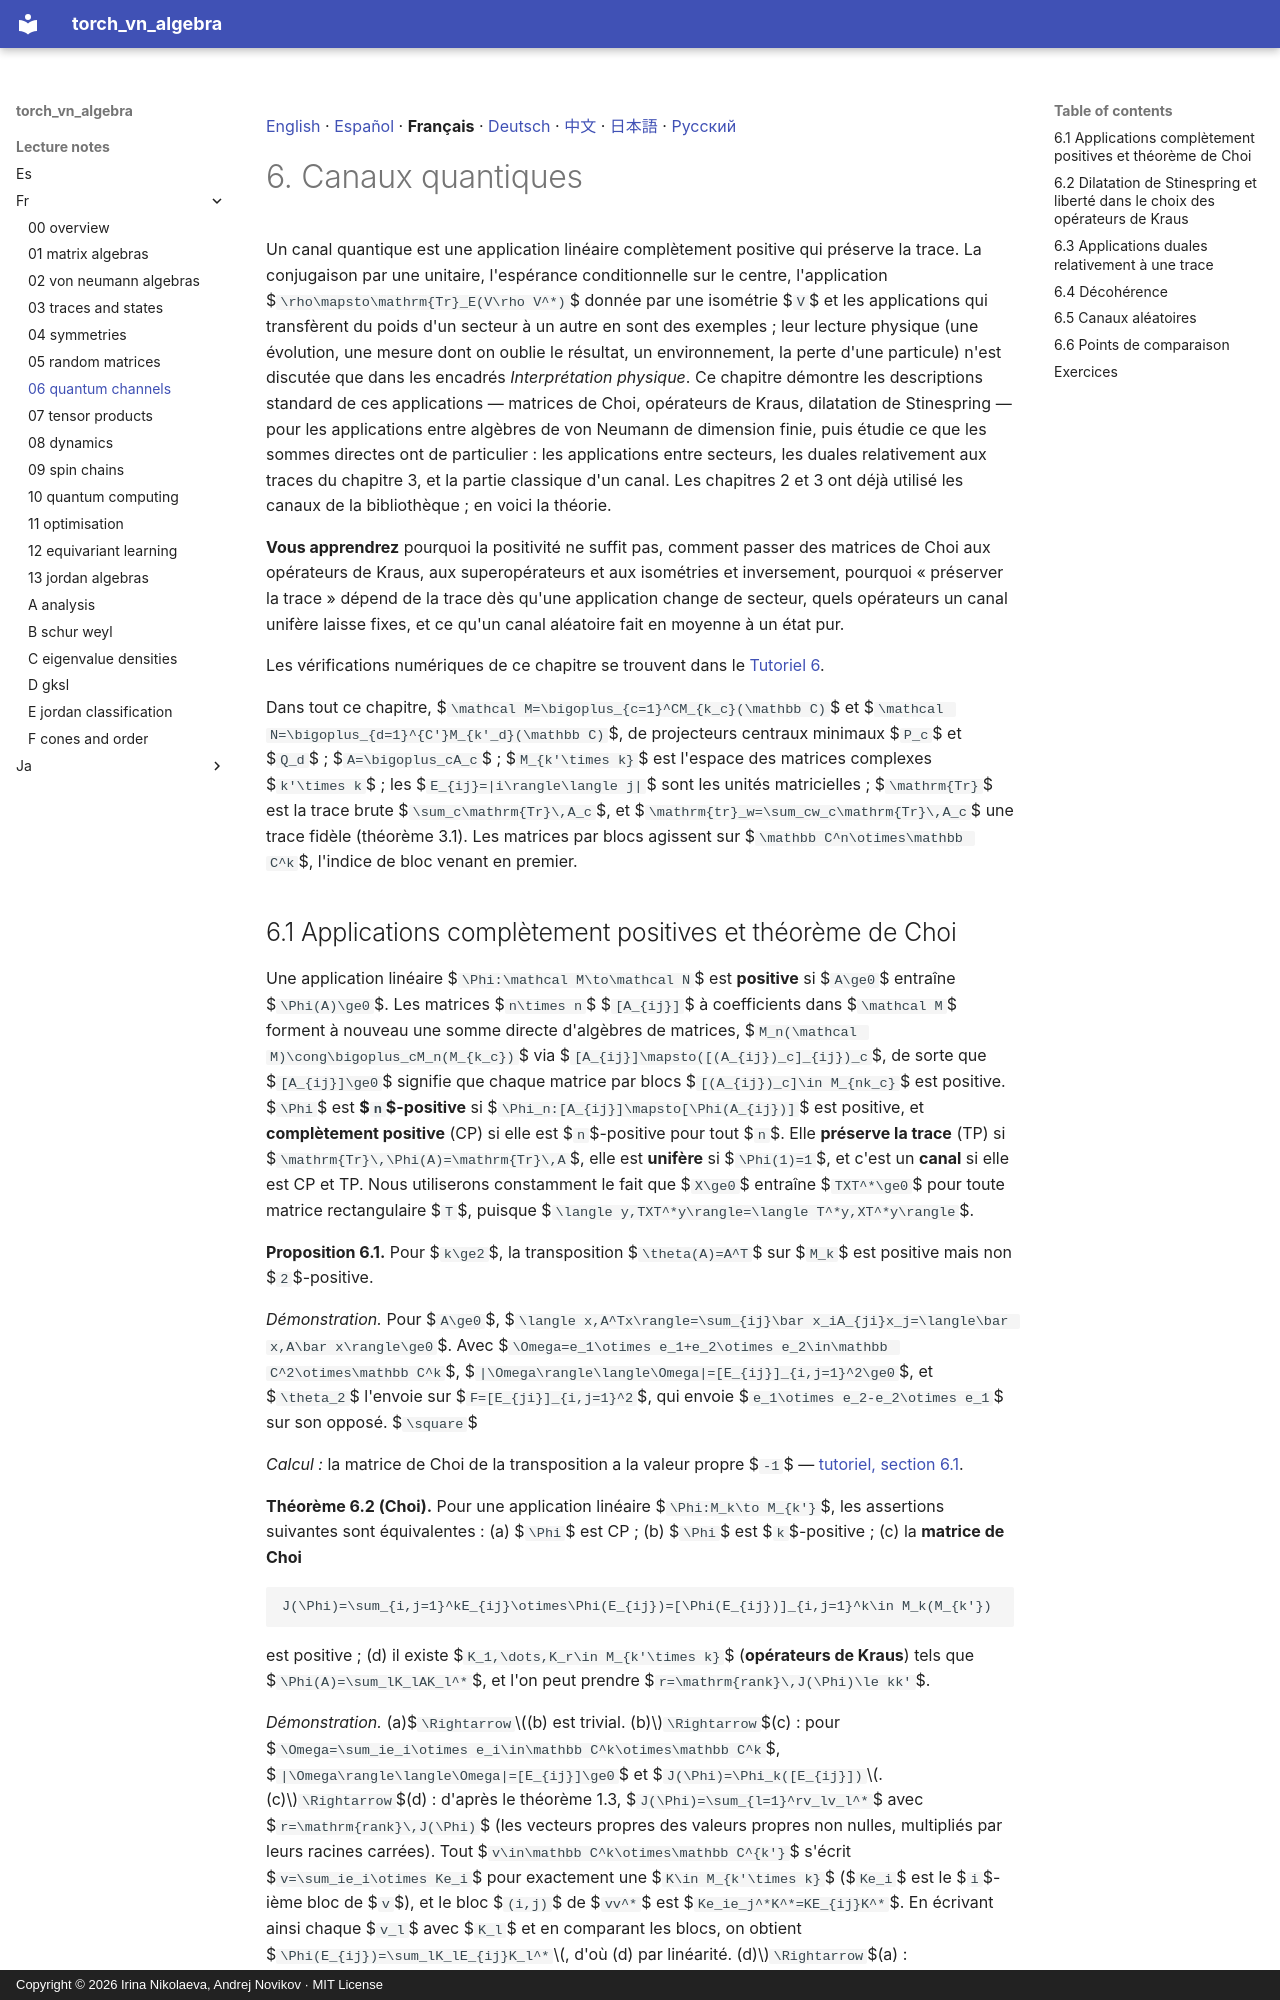

repository: andre-a-no/von_neumann_type_i · page: lecture_notes/fr/06_quantum_channels/index.html · generator: mkdocs · copyright: Copyright © 2026 Irina Nikolaeva, Andrej Novikov · MIT License

[English](../06_quantum_channels.md) · [Español](../es/06_quantum_channels.md) · **Français** · [Deutsch](../de/06_quantum_channels.md) · [中文](../zh/06_quantum_channels.md) · [日本語](../ja/06_quantum_channels.md) · [Русский](../ru/06_quantum_channels.md)

# 6. Canaux quantiques

Un canal quantique est une application linéaire complètement positive qui préserve la trace. La
conjugaison par une unitaire, l'espérance conditionnelle sur le centre, l'application
$`\rho\mapsto\mathrm{Tr}_E(V\rho V^*)`$ donnée par une isométrie $`V`$ et les applications qui
transfèrent du poids d'un secteur à un autre en sont des exemples ; leur lecture physique (une
évolution, une mesure dont on oublie le résultat, un environnement, la perte d'une particule) n'est
discutée que dans les encadrés *Interprétation physique*. Ce chapitre démontre les descriptions standard de ces applications — matrices de
Choi, opérateurs de Kraus, dilatation de Stinespring — pour les applications entre algèbres de von
Neumann de dimension finie, puis étudie ce que les sommes directes ont de particulier : les
applications entre secteurs, les duales relativement aux traces du chapitre 3, et la partie
classique d'un canal. Les chapitres 2 et 3 ont déjà utilisé les canaux de la bibliothèque ; en voici
la théorie.

**Vous apprendrez** pourquoi la positivité ne suffit pas, comment passer des matrices de Choi aux
opérateurs de Kraus, aux superopérateurs et aux isométries et inversement, pourquoi « préserver la
trace » dépend de la trace dès qu'une application change de secteur, quels opérateurs un canal unifère
laisse fixes, et ce qu'un canal aléatoire fait en moyenne à un état pur.

Les vérifications numériques de ce chapitre se trouvent dans le [Tutoriel 6](../../tutorial/fr/06_quantum_channels.md).

Dans tout ce chapitre, $`\mathcal M=\bigoplus_{c=1}^CM_{k_c}(\mathbb C)`$ et
$`\mathcal N=\bigoplus_{d=1}^{C'}M_{k'_d}(\mathbb C)`$, de projecteurs centraux minimaux $`P_c`$ et
$`Q_d`$ ; $`A=\bigoplus_cA_c`$ ; $`M_{k'\times k}`$ est l'espace des matrices complexes $`k'\times k`$ ;
les $`E_{ij}=|i\rangle\langle j|`$ sont les unités matricielles ; $`\mathrm{Tr}`$ est la trace brute
$`\sum_c\mathrm{Tr}\,A_c`$, et $`\mathrm{tr}_w=\sum_cw_c\mathrm{Tr}\,A_c`$ une trace fidèle
(théorème 3.1). Les matrices par blocs agissent sur $`\mathbb C^n\otimes\mathbb C^k`$, l'indice de
bloc venant en premier.

<a id="s-6-1"></a>
